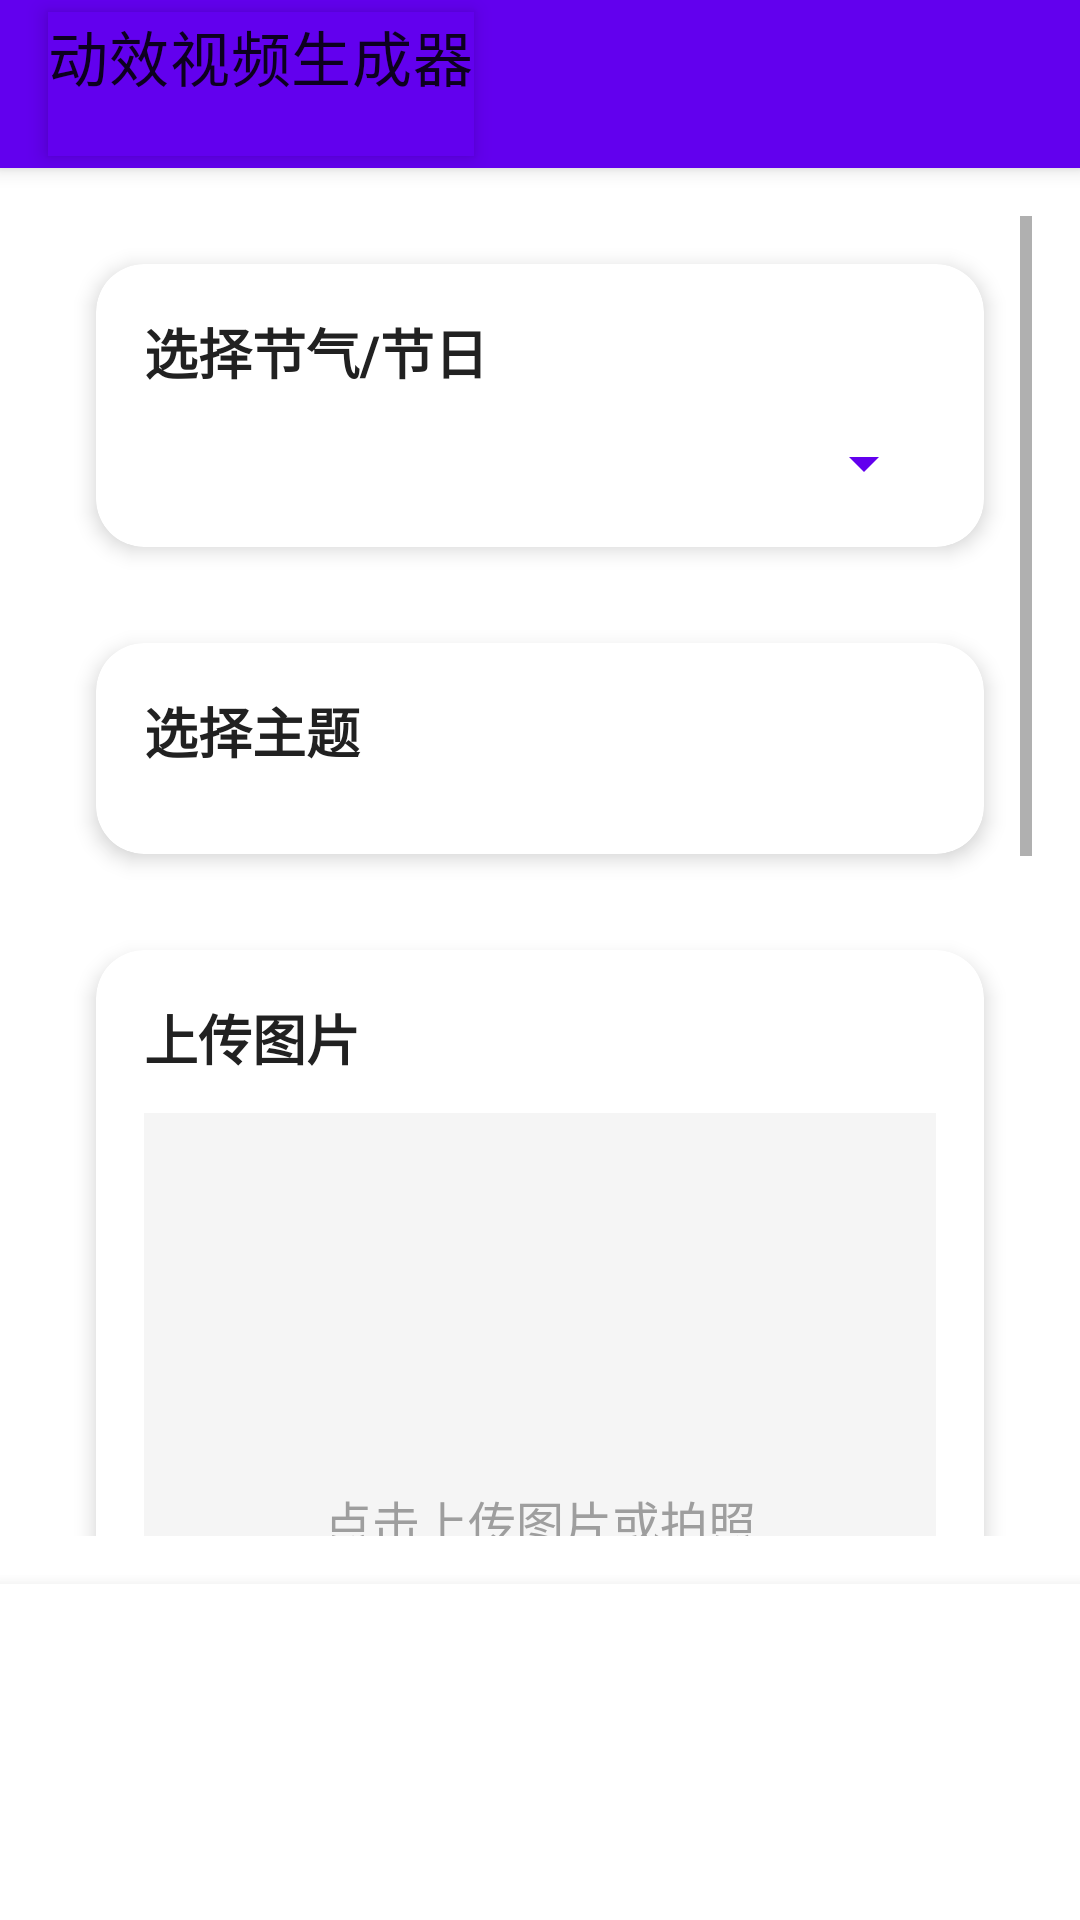

Here is an Android app screen rendered from its layout file. Give the layout XML and the strings, colors and styles it references.
<!-- AndroidManifest.xml: application theme Theme.MotionVideoCreator -->
<!-- res/layout/activity_main.xml -->
<?xml version="1.0" encoding="utf-8"?>
<LinearLayout xmlns:android="http://schemas.android.com/apk/res/android"
    xmlns:app="http://schemas.android.com/apk/res-auto"
    xmlns:tools="http://schemas.android.com/tools"
    android:layout_width="match_parent"
    android:layout_height="match_parent"
    android:orientation="vertical"
    tools:context=".MainActivity">

    <com.google.android.material.appbar.AppBarLayout
        android:layout_width="match_parent"
        android:layout_height="wrap_content"
        android:theme="@style/AppToolbar">

        <androidx.appcompat.widget.Toolbar
            android:id="@+id/toolbar"
            android:layout_width="match_parent"
            android:layout_height="?attr/actionBarSize"
            app:title="@string/app_name" />

    </com.google.android.material.appbar.AppBarLayout>

    <ScrollView
        android:layout_width="match_parent"
        android:layout_height="0dp"
        android:layout_weight="1"
        android:fillViewport="true"
        android:padding="16dp">

        <LinearLayout
            android:layout_width="match_parent"
            android:layout_height="wrap_content"
            android:orientation="vertical"
            android:paddingBottom="100dp">

            <com.google.android.material.card.MaterialCardView
                android:layout_width="match_parent"
                android:layout_height="wrap_content"
                style="@style/CardStyle">

                <LinearLayout
                    android:layout_width="match_parent"
                    android:layout_height="wrap_content"
                    android:orientation="vertical"
                    android:padding="16dp">

                    <TextView
                        android:layout_width="match_parent"
                        android:layout_height="wrap_content"
                        android:text="@string/select_festival"
                        android:textSize="18sp"
                        android:textStyle="bold"
                        android:textColor="@color/gray_900"
                        android:layout_marginBottom="12dp" />

                    <Spinner
                        android:id="@+id/spinner_festival"
                        android:layout_width="match_parent"
                        android:layout_height="wrap_content"
                        android:backgroundTint="@color/primary"
                        android:padding="8dp" />

                </LinearLayout>

            </com.google.android.material.card.MaterialCardView>

            <com.google.android.material.card.MaterialCardView
                android:layout_width="match_parent"
                android:layout_height="wrap_content"
                style="@style/CardStyle">

                <LinearLayout
                    android:layout_width="match_parent"
                    android:layout_height="wrap_content"
                    android:orientation="vertical"
                    android:padding="16dp">

                    <TextView
                        android:layout_width="match_parent"
                        android:layout_height="wrap_content"
                        android:text="@string/select_theme"
                        android:textSize="18sp"
                        android:textStyle="bold"
                        android:textColor="@color/gray_900"
                        android:layout_marginBottom="12dp" />

                    <GridLayout
                        android:id="@+id/grid_themes"
                        android:layout_width="match_parent"
                        android:layout_height="wrap_content"
                        android:columnCount="4"
                        android:rowCount="2" />

                </LinearLayout>

            </com.google.android.material.card.MaterialCardView>

            <com.google.android.material.card.MaterialCardView
                android:layout_width="match_parent"
                android:layout_height="wrap_content"
                style="@style/CardStyle">

                <LinearLayout
                    android:layout_width="match_parent"
                    android:layout_height="wrap_content"
                    android:orientation="vertical"
                    android:padding="16dp">

                    <TextView
                        android:layout_width="match_parent"
                        android:layout_height="wrap_content"
                        android:text="@string/upload_image"
                        android:textSize="18sp"
                        android:textStyle="bold"
                        android:textColor="@color/gray_900"
                        android:layout_marginBottom="12dp" />

                    <FrameLayout
                        android:id="@+id/image_upload_area"
                        android:layout_width="match_parent"
                        android:layout_height="200dp"
                        android:background="@color/gray_100"
                        android:layout_marginBottom="12dp"
                        android:clickable="true"
                        android:focusable="true"
                        android:foreground="?attr/selectableItemBackground">

                        <ImageView
                            android:id="@+id/uploaded_image"
                            android:layout_width="match_parent"
                            android:layout_height="match_parent"
                            android:scaleType="centerCrop"
                            android:visibility="gone" />

                        <LinearLayout
                            android:id="@+id/upload_hint"
                            android:layout_width="match_parent"
                            android:layout_height="match_parent"
                            android:orientation="vertical"
                            android:gravity="center"
                            android:padding="16dp">

                            <ImageView
                                android:layout_width="64dp"
                                android:layout_height="64dp"
                                android:src="@drawable/ic_upload"
                                android:tint="@color/gray_400"
                                android:layout_marginBottom="8dp" />

                            <TextView
                                android:layout_width="match_parent"
                                android:layout_height="wrap_content"
                                android:text="@string/image_upload_hint"
                                android:textSize="16sp"
                                android:textColor="@color/gray_500"
                                android:textAlignment="center" />

                        </LinearLayout>

                    </FrameLayout>

                    <LinearLayout
                        android:layout_width="match_parent"
                        android:layout_height="wrap_content"
                        android:orientation="horizontal">

                        <Button
                            android:id="@+id/btn_take_photo"
                            android:layout_width="0dp"
                            android:layout_height="wrap_content"
                            android:layout_weight="1"
                            android:text="@string/upload_image"
                            style="@style/ButtonSecondary" />

                        <Button
                            android:id="@+id/btn_select_gallery"
                            android:layout_width="0dp"
                            android:layout_height="wrap_content"
                            android:layout_weight="1"
                            android:text="从相册选择"
                            style="@style/ButtonSecondary" />

                    </LinearLayout>

                </LinearLayout>

            </com.google.android.material.card.MaterialCardView>

            <com.google.android.material.card.MaterialCardView
                android:layout_width="match_parent"
                android:layout_height="wrap_content"
                style="@style/CardStyle">

                <LinearLayout
                    android:layout_width="match_parent"
                    android:layout_height="wrap_content"
                    android:orientation="vertical"
                    android:padding="16dp">

                    <TextView
                        android:layout_width="match_parent"
                        android:layout_height="wrap_content"
                        android:text="@string/enter_prompt"
                        android:textSize="18sp"
                        android:textStyle="bold"
                        android:textColor="@color/gray_900"
                        android:layout_marginBottom="12dp" />

                    <EditText
                        android:id="@+id/edit_prompt"
                        android:layout_width="match_parent"
                        android:layout_height="120dp"
                        android:hint="@string/prompt_hint"
                        android:textSize="16sp"
                        android:padding="12dp"
                        android:background="@color/gray_100"
                        android:gravity="top"
                        android:inputType="textMultiLine" />

                </LinearLayout>

            </com.google.android.material.card.MaterialCardView>

        </LinearLayout>

    </ScrollView>

    <LinearLayout
        android:layout_width="match_parent"
        android:layout_height="wrap_content"
        android:orientation="vertical"
        android:background="@color/white"
        android:padding="16dp"
        android:elevation="8dp">

        <Button
            android:id="@+id/btn_generate"
            android:layout_width="match_parent"
            android:layout_height="wrap_content"
            android:text="@string/generate_video"
            style="@style/ButtonPrimary" />

    </LinearLayout>

</LinearLayout>
<!-- resources referenced by this layout -->
<resources>
  <color name="gray_100">#F5F5F5</color>
  <color name="gray_400">#BDBDBD</color>
  <color name="gray_500">#9E9E9E</color>
  <color name="gray_900">#212121</color>
  <color name="primary">#6200EE</color>
  <color name="white">#FFFFFFFF</color>
  <string name="app_name">动效视频生成器</string>
  <string name="enter_prompt">输入描述文案</string>
  <string name="generate_video">生成视频</string>
  <string name="image_upload_hint">点击上传图片或拍照</string>
  <string name="prompt_hint">输入您想要的视频描述...</string>
  <string name="select_festival">选择节气/节日</string>
  <string name="select_theme">选择主题</string>
  <string name="upload_image">上传图片</string>
  <style name="AppToolbar" parent="Widget.MaterialComponents.Toolbar.Primary">
          <item name="titleTextColor">@color/white</item>
          <item name="subtitleTextColor">@color/white</item>
      </style>
  <style name="ButtonPrimary" parent="Widget.MaterialComponents.Button">
          <item name="backgroundTint">@color/primary</item>
          <item name="android:textColor">@color/white</item>
          <item name="android:layout_margin">16dp</item>
          <item name="android:layout_height">56dp</item>
          <item name="android:textSize">18sp</item>
          <item name="cornerRadius">28dp</item>
      </style>
  <style name="ButtonSecondary" parent="Widget.MaterialComponents.Button.OutlinedButton">
          <item name="android:textColor">@color/primary</item>
          <item name="strokeColor">@color/primary</item>
          <item name="android:layout_margin">16dp</item>
          <item name="android:layout_height">56dp</item>
          <item name="android:textSize">18sp</item>
          <item name="cornerRadius">28dp</item>
      </style>
  <style name="CardStyle" parent="Widget.MaterialComponents.CardView">
          <item name="cardElevation">4dp</item>
          <item name="cardCornerRadius">16dp</item>
          <item name="android:layout_margin">16dp</item>
      </style>
  <style name="Theme.MotionVideoCreator" parent="Theme.MaterialComponents.DayNight.DarkActionBar">
          <item name="colorPrimary">@color/primary</item>
          <item name="colorPrimaryDark">@color/primary_dark</item>
          <item name="colorAccent">@color/accent</item>
          <item name="android:windowBackground">@color/white</item>
      </style>
  <color name="primary_dark">#3700B3</color>
  <color name="accent">#03DAC5</color>
</resources>
